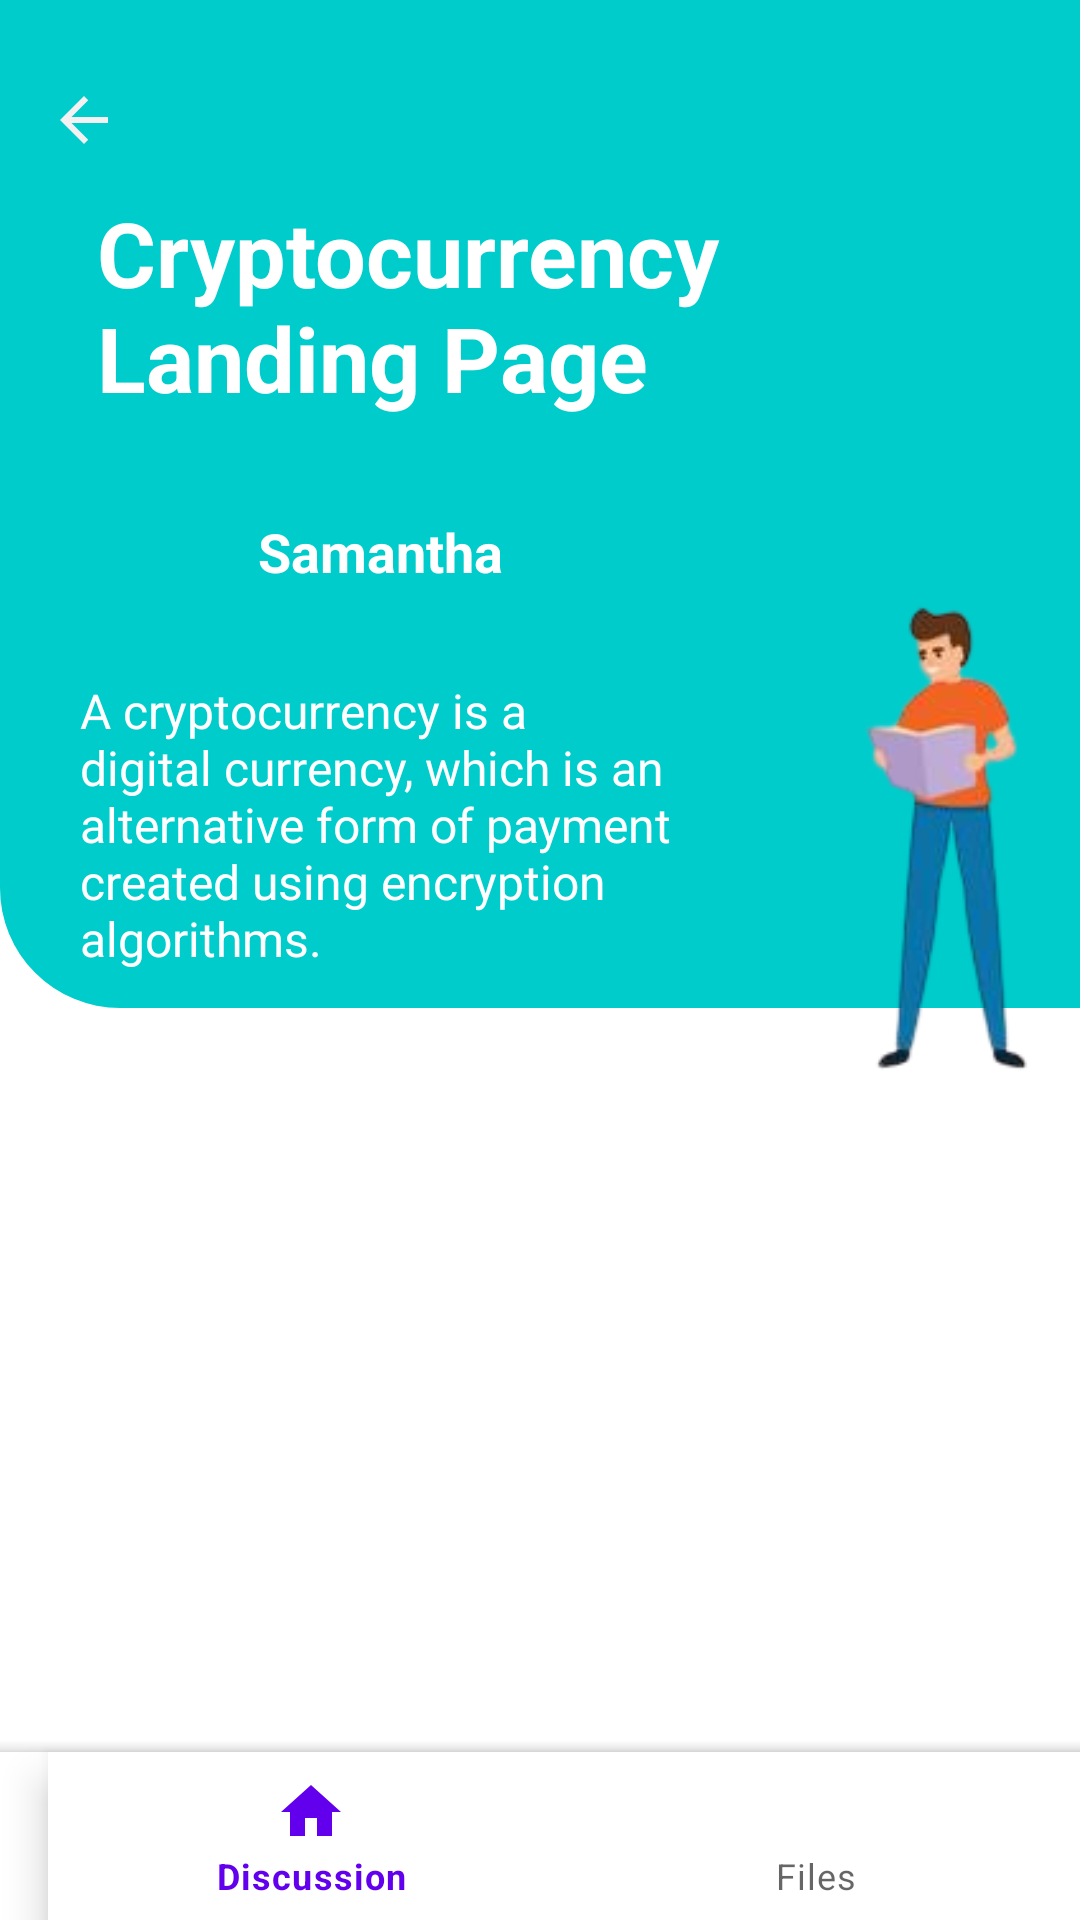

Produce the Android XML layout that renders to this screen, including the resource entries it uses.
<!-- AndroidManifest.xml: application theme Theme.Task -->
<!-- res/layout/activity_cryptocurrency.xml -->
<?xml version="1.0" encoding="utf-8"?>
<androidx.constraintlayout.widget.ConstraintLayout xmlns:android="http://schemas.android.com/apk/res/android"
    xmlns:app="http://schemas.android.com/apk/res-auto"
    xmlns:tools="http://schemas.android.com/tools"
    android:layout_width="match_parent"
    android:layout_height="match_parent"
    tools:context=".Cryptocurrency">


    <ScrollView
        android:id="@+id/scrollView"
        android:layout_width="0dp"
        android:layout_height="match_parent"
        app:layout_constraintBottom_toBottomOf="parent"
        app:layout_constraintEnd_toEndOf="parent"
        app:layout_constraintHorizontal_bias="0.0"
        app:layout_constraintStart_toStartOf="parent"
        app:layout_constraintTop_toTopOf="parent"
        app:layout_constraintVertical_bias="0.0">

        <LinearLayout
            android:layout_width="match_parent"
            android:layout_height="wrap_content"
            android:orientation="vertical"
            android:paddingBottom="90dp">

            <androidx.constraintlayout.widget.ConstraintLayout
                android:layout_width="match_parent"
                android:layout_height="match_parent"
                android:background="@drawable/view_background3">

                <Button
                    android:id="@+id/button"
                    android:layout_width="wrap_content"
                    android:layout_height="wrap_content"
                    android:layout_marginStart="16dp"
                    android:layout_marginTop="16dp"
                    android:background="#0000"
                    android:contentDescription="@string/button"
                    android:drawableLeft="@drawable/baseline_arrow_back_24"
                    app:layout_constraintStart_toStartOf="parent"
                    app:layout_constraintTop_toTopOf="parent"
                    tools:ignore="MissingConstraints" />

                <TextView
                    android:id="@+id/textView5"
                    android:layout_width="215dp"
                    android:layout_height="85dp"
                    android:layout_marginStart="32dp"
                    android:text="Cryptocurrency Landing Page"
                    android:textColor="#ffff"
                    android:textSize="30sp"
                    android:textStyle="bold"
                    app:layout_constraintEnd_toEndOf="parent"
                    app:layout_constraintHorizontal_bias="0.003"
                    app:layout_constraintStart_toStartOf="parent"
                    app:layout_constraintTop_toBottomOf="@+id/button" />


                <ImageView
                    android:id="@+id/imageView6"
                    android:layout_width="50dp"
                    android:layout_height="40dp"
                    android:layout_marginTop="8dp"
                    app:layout_constraintBottom_toBottomOf="parent"
                    app:layout_constraintEnd_toEndOf="parent"
                    app:layout_constraintHorizontal_bias="0.086"
                    app:layout_constraintStart_toStartOf="parent"
                    app:layout_constraintTop_toBottomOf="@+id/textView5"
                    app:layout_constraintVertical_bias="0.05"
                    app:srcCompat="@drawable/woman" />


                <TextView
                    android:id="@+id/textView6"
                    android:layout_width="wrap_content"
                    android:layout_height="wrap_content"
                    android:text="Samantha"
                    android:textColor="#ffff"
                    android:textSize="18sp"
                    android:textStyle="bold"
                    app:layout_constraintBottom_toBottomOf="@+id/imageView6"
                    app:layout_constraintEnd_toEndOf="parent"
                    app:layout_constraintHorizontal_bias="0.046"
                    app:layout_constraintStart_toEndOf="@+id/imageView6"
                    app:layout_constraintTop_toTopOf="@+id/imageView6" />


                <TextView
                    android:id="@+id/textView7"
                    android:layout_width="220dp"
                    android:layout_height="100dp"
                    android:layout_marginTop="30dp"
                    android:text="@string/text"
                    android:textColor="#ffff"
                    android:textSize="16sp"
                    android:layout_marginBottom="10dp"
                    app:layout_constraintBottom_toBottomOf="parent"
                    app:layout_constraintEnd_toEndOf="@+id/textView5"
                    app:layout_constraintHorizontal_bias="0.0"
                    app:layout_constraintStart_toStartOf="@+id/imageView6"
                    app:layout_constraintTop_toBottomOf="@+id/textView6"
                    app:layout_constraintVertical_bias="0.0"
                    tools:ignore="MissingConstraints" />


            </androidx.constraintlayout.widget.ConstraintLayout>


            <ImageView
                android:id="@+id/imageView8"
                android:layout_width="170dp"
                android:layout_height="186dp"
                android:layout_marginLeft="230dp"
                android:layout_marginTop="-150dp"
                app:layout_constraintEnd_toEndOf="parent"
                app:layout_constraintTop_toTopOf="@+id/textView5"
                app:srcCompat="@drawable/read2" />

            <androidx.recyclerview.widget.RecyclerView
                android:id="@+id/recyclerView2"
                android:layout_width="match_parent"
                android:layout_height="match_parent"
                android:paddingStart="22dp"
                android:paddingEnd="22dp" />

        </LinearLayout>
    </ScrollView>

    <com.google.android.material.bottomappbar.BottomAppBar
        android:id="@+id/bottomAppBar"
        android:layout_width="match_parent"
        android:layout_height="wrap_content"
        app:layout_constraintBottom_toBottomOf="parent"
        tools:ignore="BottomAppBar,VisualLintBottomAppBar"
        >

        <com.google.android.material.bottomnavigation.BottomNavigationView
            android:id="@+id/bottomNavigationView"
            android:layout_width="match_parent"
            android:layout_height="wrap_content"
            app:menu="@menu/bottom_nav_menu2"
            >

        </com.google.android.material.bottomnavigation.BottomNavigationView>

    </com.google.android.material.bottomappbar.BottomAppBar>

</androidx.constraintlayout.widget.ConstraintLayout>
<!-- resources referenced by this layout -->
<resources>
  <!-- drawable baseline_arrow_back_24 (drawable) -->
  <vector android:autoMirrored="true" android:height="24dp"
      android:tint="#F3F1F1" android:viewportHeight="24"
      android:viewportWidth="24" android:width="24dp" xmlns:android="http://schemas.android.com/apk/res/android">
      <path android:fillColor="@android:color/white" android:pathData="M20,11H7.83l5.59,-5.59L12,4l-8,8 8,8 1.41,-1.41L7.83,13H20v-2z"/>
  </vector>
  <!-- drawable read2: png bitmap (drawable, 17880 bytes) -->
  <!-- drawable view_background3 (drawable) -->
  <?xml version="1.0" encoding="utf-8"?>
  <selector xmlns:android="http://schemas.android.com/apk/res/android">
      <item>
          <shape android:shape="rectangle">
              <solid android:color="#00cccc"/>
              <corners android:bottomLeftRadius="40dp"/>
          </shape>
  
      </item>
  
  </selector>
  <string name="button">Button</string>
  <string name="text">A cryptocurrency is a digital currency, which is an alternative form of payment created using encryption algorithms. </string>
  <style name="Theme.Task" parent="Theme.MaterialComponents.DayNight.NoActionBar">
          
          <item name="colorPrimary">@color/purple_500</item>
          <item name="colorPrimaryVariant">@color/purple_700</item>
          <item name="colorOnPrimary">@color/white</item>
          
          <item name="colorSecondary">@color/teal_200</item>
          <item name="colorSecondaryVariant">@color/teal_700</item>
          <item name="colorOnSecondary">@color/black</item>
          
          <item name="android:statusBarColor">?attr/colorPrimaryVariant</item>
          
      </style>
  <!-- not gathered from this repository: default colours our renderer supplied (Android Studio template values) -->
  <color name="purple_500">#FF6200EE</color>
  <color name="purple_700">#FF3700B3</color>
  <color name="teal_200">#FF03DAC5</color>
  <color name="teal_700">#FF018786</color>
  <color name="black">#FF000000</color>
  <color name="white">#FFFFFFFF</color>
</resources>
